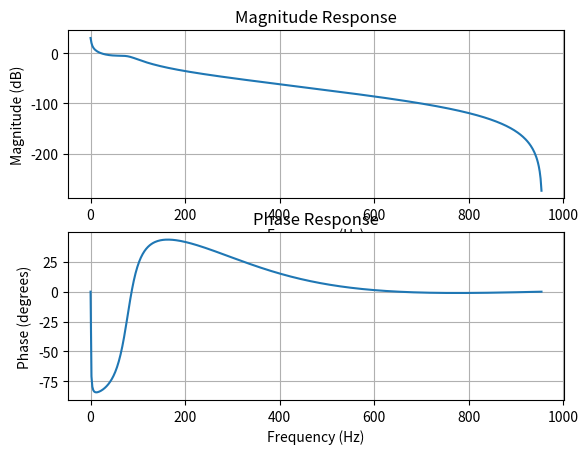

Python code for this plot:
# encoding utf-8
# python 3.10

import numpy as np
import matplotlib.pyplot as plt
from scipy import signal

# 定义数字滤波器的分子和分母系数
b = [0.0002, 0.0008, 0.0012, 0.0008, 0.0002]
a = [1, -3.618, 5.062, -3.414, 1.162, -0.1919]

# 计算数字滤波器的频率响应
w, h = signal.freqz(b, a)

# 将弧度转换为赫兹
f = w * 955.5 / np.pi

# 绘制幅频特性曲线
plt.subplot(2, 1, 1)
plt.plot(f, 20 * np.log10(abs(h)))
plt.xlabel('Frequency (Hz)')
plt.ylabel('Magnitude (dB)')
plt.title('Magnitude Response')
plt.grid()

# 绘制相频特性曲线
plt.subplot(2, 1, 2)
plt.plot(f, np.angle(h) * 180 / np.pi)
plt.xlabel('Frequency (Hz)')
plt.ylabel('Phase (degrees)')
plt.title('Phase Response')
plt.grid()

# 显示图像
plt.show()
